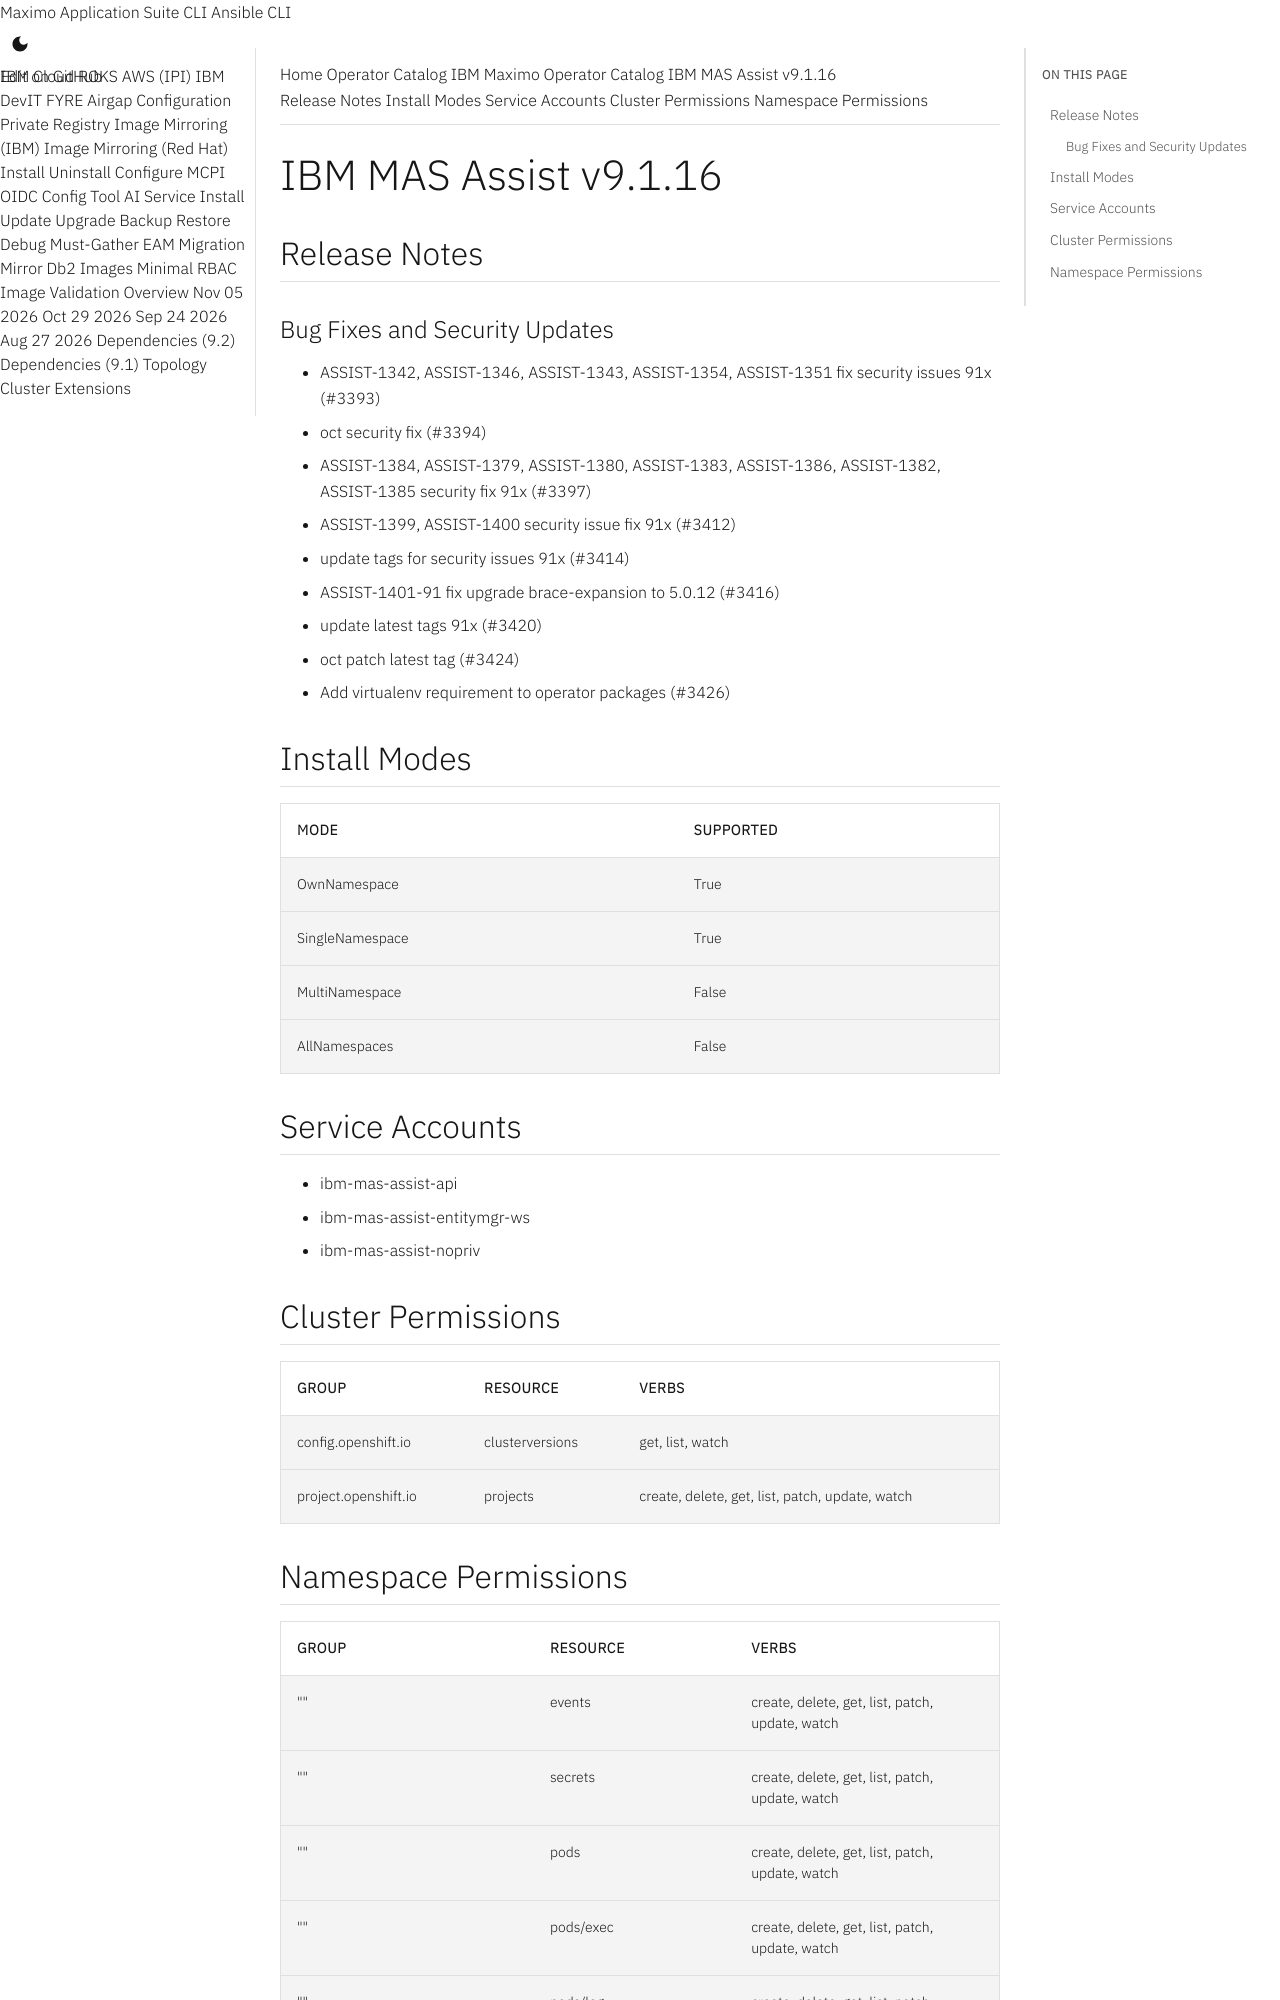

repository: ibm-mas/cli · page: catalogs/packages/ibm-mas-assist/9.1.16/index.html · generator: mkdocs

extra_breadcrumb_title_1: Operator Catalog
extra_breadcrumb_title_2: IBM Maximo Operator Catalog
extra_breadcrumb_url_2: ../../../
nav_title: Operator Catalog

IBM MAS Assist v9.1.16
================================================================================

Release Notes
--------------------------------------------------------------------------------
### Bug Fixes and Security Updates
- ASSIST-1342, ASSIST-1346, ASSIST-1343, ASSIST-1354, ASSIST-1351 fix security issues 91x (#3393)
- oct security fix (#3394)
- ASSIST-1384, ASSIST-1379, ASSIST-1380, ASSIST-1383, ASSIST-1386, ASSIST-1382, ASSIST-1385 security fix 91x (#3397)
- ASSIST-1399, ASSIST-1400 security issue fix 91x (#3412)
- update tags for security issues 91x (#3414)
- ASSIST-1401-91 fix upgrade brace-expansion to 5.0.12 (#3416)
- update latest tags 91x (#3420)
- oct patch latest tag (#3424)
- Add virtualenv requirement to operator packages (#3426)

Install Modes
--------------------------------------------------------------------------------
| Mode                 | Supported |
| :------------------- | :-------- |
| OwnNamespace         | True      |
| SingleNamespace      | True      |
| MultiNamespace       | False     |
| AllNamespaces        | False     |

Service Accounts
--------------------------------------------------------------------------------
- ibm-mas-assist-api
- ibm-mas-assist-entitymgr-ws
- ibm-mas-assist-nopriv

Cluster Permissions
--------------------------------------------------------------------------------
| Group                                    | Resource                                 | Verbs                                                                            |
| :--------------------------------------- | :--------------------------------------- | :------------------------------------------------------------------------------- |
| config.openshift.io                      | clusterversions                          | get, list, watch                                                                 |
| project.openshift.io                     | projects                                 | create, delete, get, list, patch, update, watch                                  |
